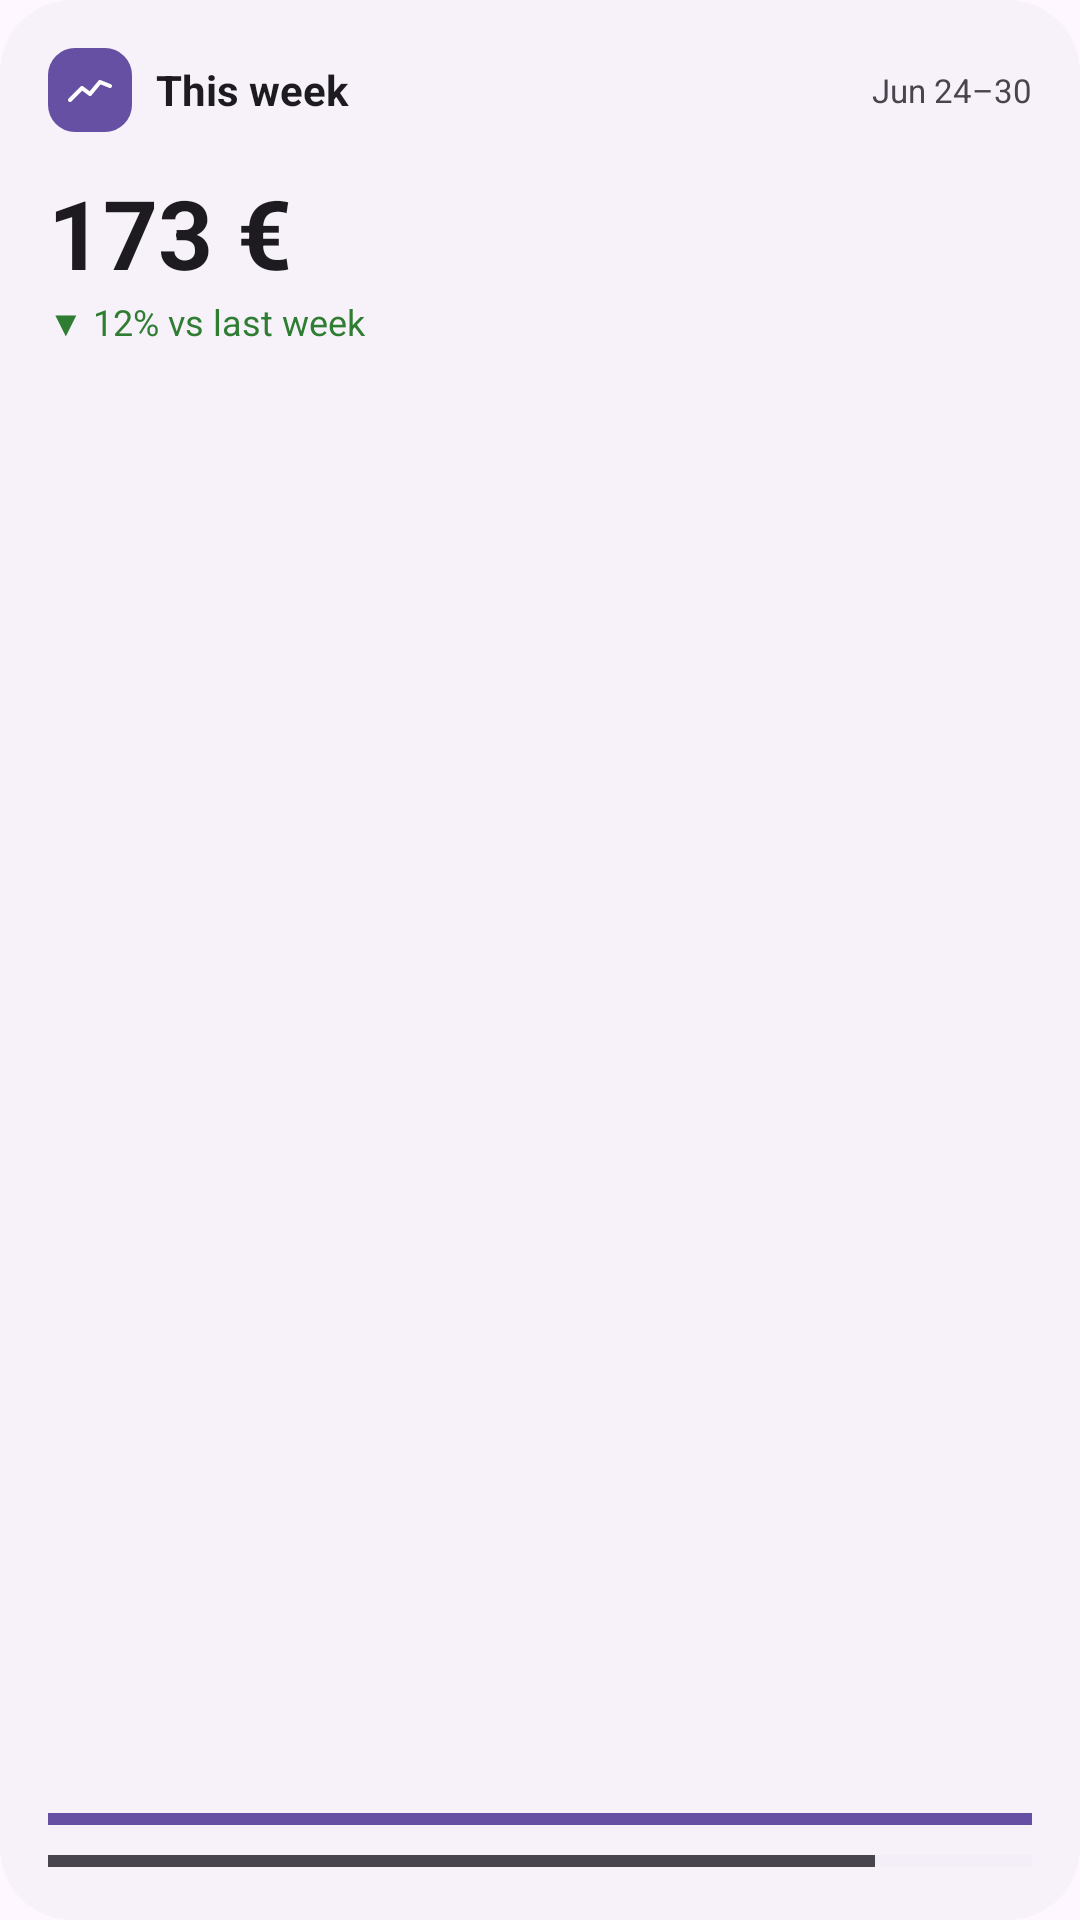

Here is an Android app screen rendered from its layout file. Give the layout XML and the strings, colors and styles it references.
<!-- AndroidManifest.xml: application theme Theme.Budgetty -->
<!-- res/layout/widget_preview_thisweek.xml -->
<?xml version="1.0" encoding="utf-8"?>
<LinearLayout xmlns:android="http://schemas.android.com/apk/res/android"
    android:layout_width="match_parent"
    android:layout_height="match_parent"
    android:orientation="vertical"
    android:background="@drawable/widget_card_bg"
    android:padding="16dp">

    <LinearLayout
        android:layout_width="match_parent"
        android:layout_height="wrap_content"
        android:orientation="horizontal"
        android:gravity="center_vertical">

        <ImageView
            android:layout_width="28dp"
            android:layout_height="28dp"
            android:background="@drawable/widget_chip_brand"
            android:src="@drawable/widget_ic_trend"
            android:scaleType="centerInside"
            android:padding="6dp"
            android:tint="@color/widget_on_brand"
            android:contentDescription="@null" />

        <TextView
            android:layout_width="0dp"
            android:layout_height="wrap_content"
            android:layout_weight="1"
            android:layout_marginStart="8dp"
            android:text="@string/widget_this_week"
            android:maxLines="1"
            android:ellipsize="end"
            android:textColor="@color/widget_on_surface"
            android:textStyle="bold"
            android:textSize="14sp" />

        <TextView
            android:layout_width="wrap_content"
            android:layout_height="wrap_content"
            android:text="Jun 24–30"
            android:textColor="@color/widget_on_surface_variant"
            android:textSize="11sp" />
    </LinearLayout>

    <TextView
        android:layout_width="wrap_content"
        android:layout_height="wrap_content"
        android:layout_marginTop="12dp"
        android:text="173 €"
        android:textColor="@color/widget_on_surface"
        android:textStyle="bold"
        android:textSize="32sp" />

    <TextView
        android:layout_width="wrap_content"
        android:layout_height="wrap_content"
        android:text="▼ 12% vs last week"
        android:textColor="@color/widget_good"
        android:textSize="12sp" />

    <LinearLayout
        android:layout_width="match_parent"
        android:layout_height="0dp"
        android:layout_weight="1"
        android:orientation="vertical" />

    <ProgressBar
        style="?android:attr/progressBarStyleHorizontal"
        android:layout_width="match_parent"
        android:layout_height="7dp"
        android:max="100"
        android:progress="100"
        android:progressTint="@color/widget_brand"
        android:progressBackgroundTint="@color/widget_track" />

    <ProgressBar
        style="?android:attr/progressBarStyleHorizontal"
        android:layout_width="match_parent"
        android:layout_height="7dp"
        android:layout_marginTop="7dp"
        android:max="100"
        android:progress="84"
        android:progressTint="@color/widget_on_surface_variant"
        android:progressBackgroundTint="@color/widget_track" />
</LinearLayout>
<!-- resources referenced by this layout -->
<resources>
  <color name="widget_brand">#FF6650A4</color>
  <color name="widget_good">#FF2E7D32</color>
  <color name="widget_on_brand">#FFFFFFFF</color>
  <color name="widget_on_surface">#FF1D1B20</color>
  <color name="widget_on_surface_variant">#FF49454F</color>
  <color name="widget_track">#FFE7E0EC</color>
  <!-- drawable widget_card_bg (drawable) -->
  <?xml version="1.0" encoding="utf-8"?>
  <shape xmlns:android="http://schemas.android.com/apk/res/android" android:shape="rectangle">
      <solid android:color="@color/widget_card" />
      <corners android:radius="24dp" />
  </shape>
  <!-- drawable widget_chip_brand (drawable) -->
  <?xml version="1.0" encoding="utf-8"?>
  <shape xmlns:android="http://schemas.android.com/apk/res/android" android:shape="rectangle">
      <solid android:color="@color/widget_brand" />
      <corners android:radius="9dp" />
  </shape>
  <!-- drawable widget_ic_trend (drawable) -->
  <?xml version="1.0" encoding="utf-8"?>
  <vector xmlns:android="http://schemas.android.com/apk/res/android"
      android:width="24dp"
      android:height="24dp"
      android:viewportWidth="24"
      android:viewportHeight="24">
      <path android:strokeColor="#FFFFFFFF"
          android:strokeWidth="2"
          android:strokeLineCap="round"
          android:strokeLineJoin="round"
          android:fillColor="@android:color/transparent"
          android:pathData="M2,17 L8,11 L12,14 L17,8 L22,10" />
  </vector>
  <string name="widget_this_week">This week</string>
  <style name="Theme.Budgetty" parent="android:Theme.Material.Light.NoActionBar">
          
          <item name="android:windowBackground">@color/window_background</item>
      </style>
  <color name="widget_card">#FFF7F2FA</color>
  <color name="window_background">#FFFEF7FF</color>
</resources>
